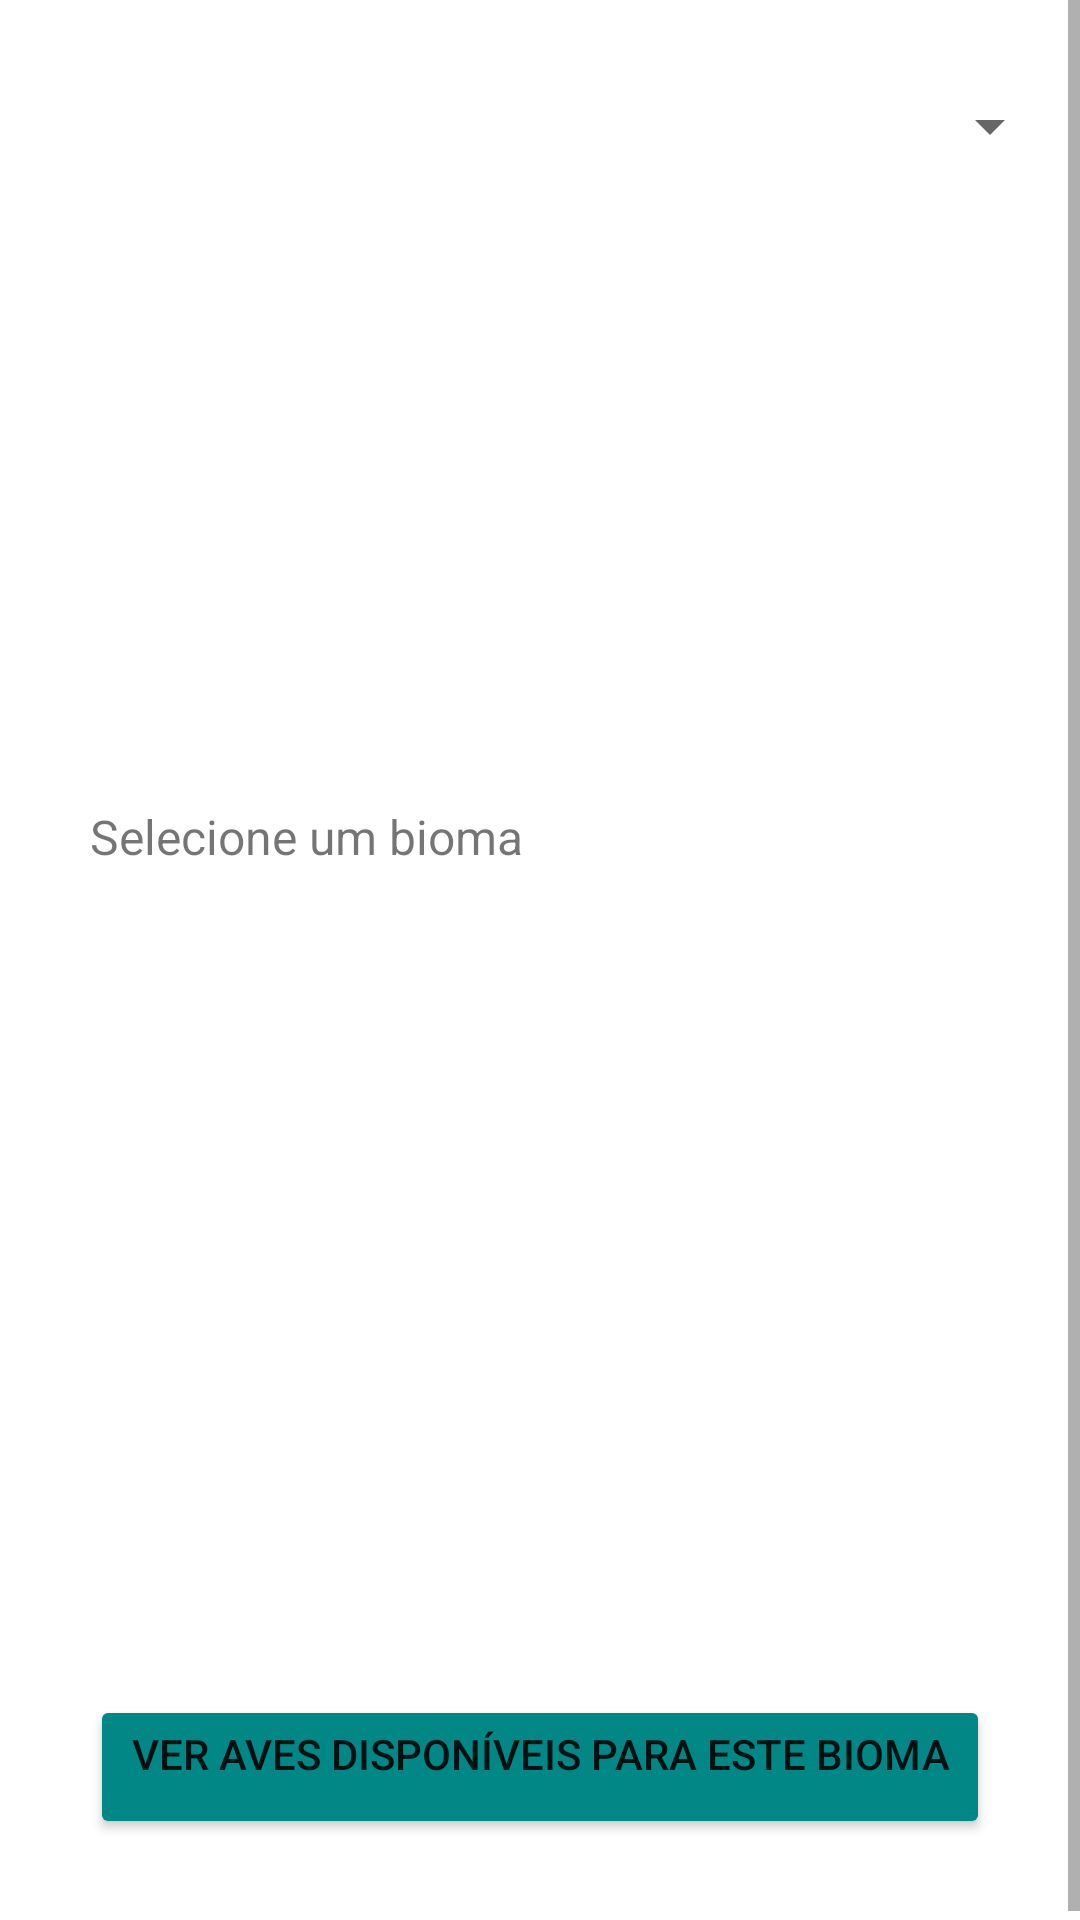

Produce the Android XML layout that renders to this screen, including the resource entries it uses.
<!-- AndroidManifest.xml: application theme Theme.OurFirstApp -->
<!-- res/layout/fragment_home.xml -->
<?xml version="1.0" encoding="utf-8"?>
<ScrollView xmlns:android="http://schemas.android.com/apk/res/android"
    xmlns:app="http://schemas.android.com/apk/res-auto"
    android:layout_width="match_parent"
    android:layout_height="match_parent">

    <LinearLayout
        android:layout_width="match_parent"
        android:layout_height="wrap_content"
        android:orientation="vertical"
        android:overScrollMode="ifContentScrolls"
        android:padding="30dp"
        android:textAlignment="center"
        android:visibility="visible">

        
        <Spinner
            android:id="@+id/spinnerBiomas"
            android:layout_width="324dp"
            android:layout_height="wrap_content"
            android:scrollbarSize="8dp"
            android:textSize="40dp"/>

        

        

        

        <ImageView
            android:id="@+id/imageBioma"
            android:layout_width="325dp"
            android:layout_height="182dp"
            android:layout_marginTop="16dp"
            android:scaleType="centerCrop"
            android:src="@drawable/ic_launcher_foreground" />

        <TextView
            android:id="@+id/textDescricao"
            android:layout_width="329dp"
            android:layout_height="273dp"
            android:layout_marginTop="16dp"
            android:autoText="true"
            android:text="Selecione um bioma"
            android:textAlignment="inherit"
            android:textSize="16sp"
            app:autoSizeMaxTextSize="32sp"
            app:autoSizeStepGranularity="2sp" />

        <Button
            android:id="@+id/btnBirds"
            android:layout_width="match_parent"
            android:layout_height="wrap_content"
            android:layout_marginTop="24dp"
            android:backgroundTint="@color/teal_700"
            android:gravity="center_horizontal"
            android:text="Ver aves disponíveis para este bioma" />

    </LinearLayout>
</ScrollView>
<!-- resources referenced by this layout -->
<resources>
  <style name="Theme.OurFirstApp" parent="Theme.MaterialComponents.DayNight.DarkActionBar">
          
          <item name="colorPrimary">@color/purple_500</item>
          <item name="colorPrimaryVariant">@color/purple_700</item>
          <item name="colorOnPrimary">@color/white</item>
          
          <item name="colorSecondary">@color/teal_200</item>
          <item name="colorSecondaryVariant">@color/teal_700</item>
          <item name="colorOnSecondary">@color/black</item>
          
          <item name="android:statusBarColor">?attr/colorPrimaryVariant</item>
          
      </style>
  <!-- not gathered from this repository: default colours our renderer supplied (Android Studio template values) -->
  <color name="purple_500">#FF6200EE</color>
  <color name="purple_700">#FF3700B3</color>
  <color name="teal_200">#FF03DAC5</color>
  <color name="teal_700">#FF018786</color>
  <color name="black">#FF000000</color>
  <color name="white">#FFFFFFFF</color>
</resources>
